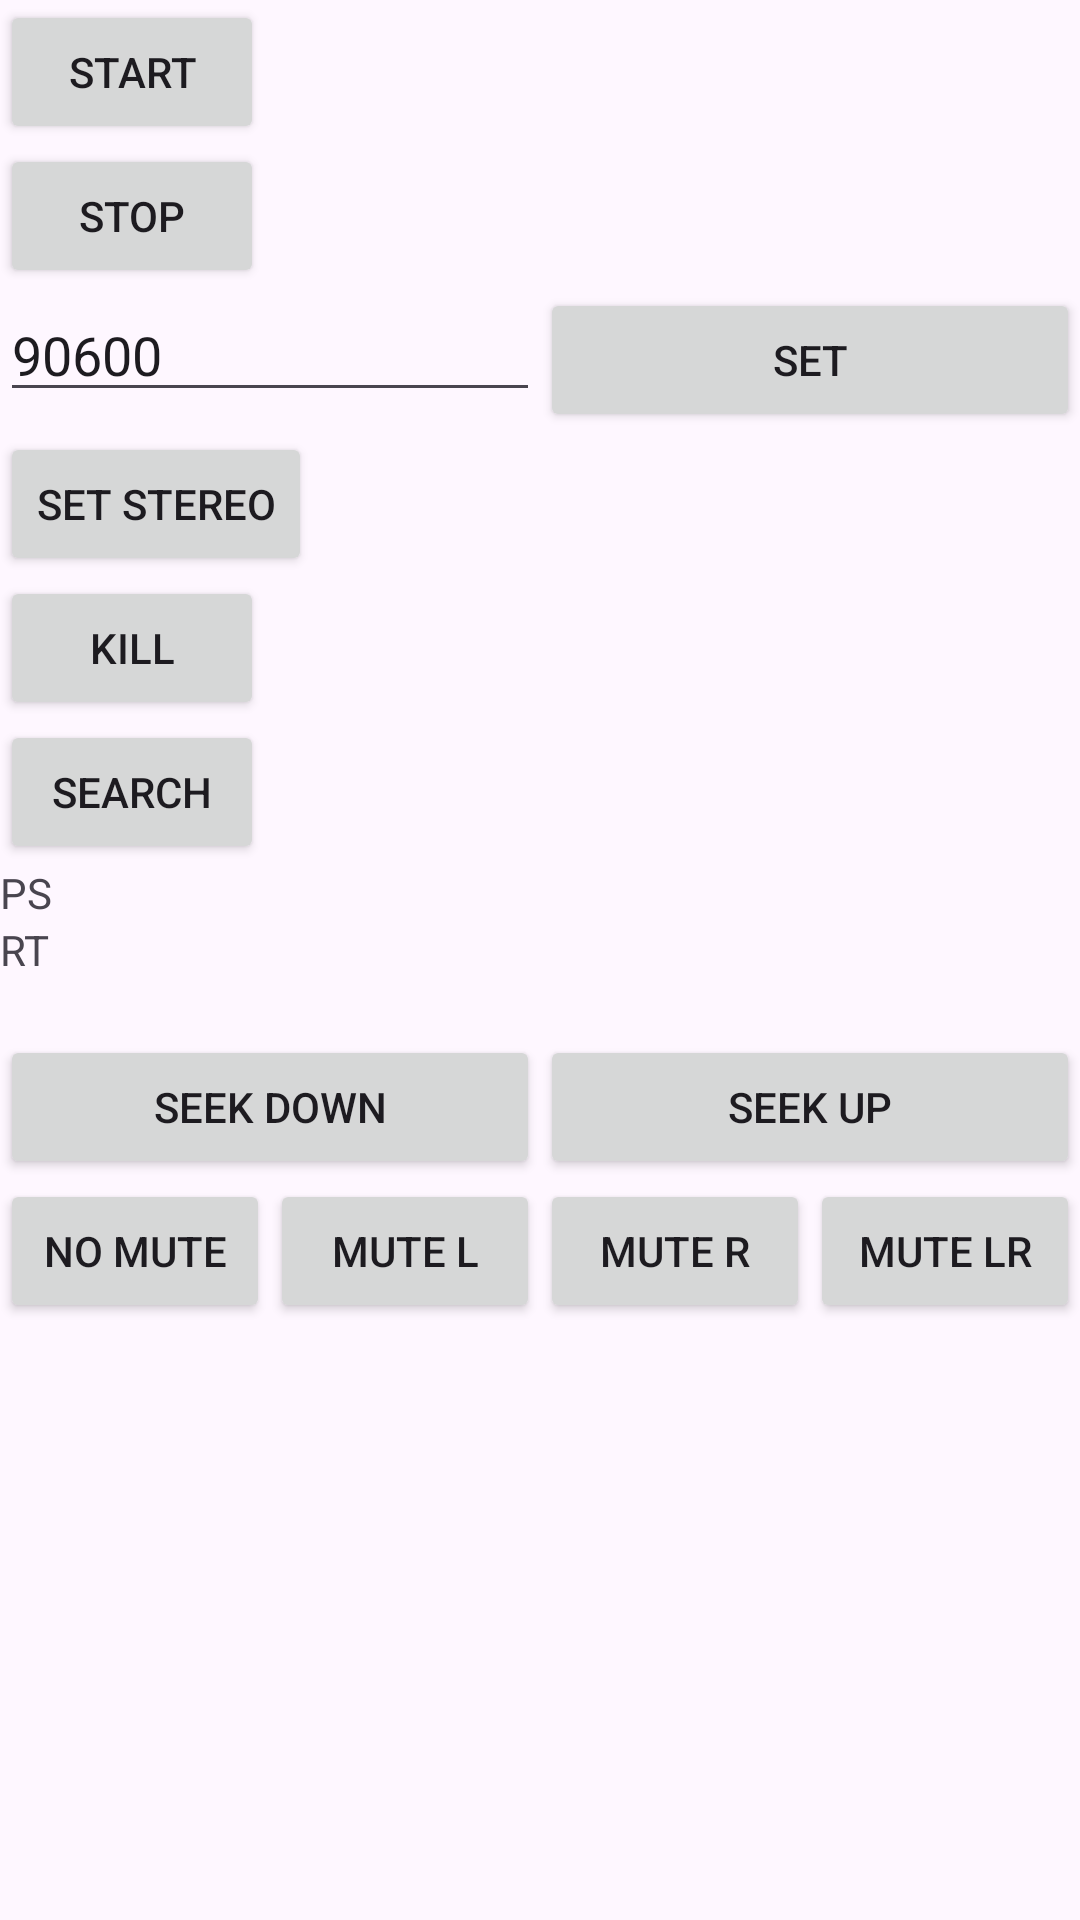

Android layout source for this screen:
<!-- AndroidManifest.xml: application theme AppCompatTheme -->
<!-- res/layout/player.xml -->
<?xml version="1.0" encoding="utf-8"?>
<LinearLayout
		xmlns:android="http://schemas.android.com/apk/res/android"
		android:orientation="vertical"
		android:layout_width="match_parent"
		android:layout_height="match_parent">
	<Button
			android:id="@+id/btn_start"
			android:text="Start"
			android:layout_width="wrap_content"
			android:layout_height="wrap_content" />
	<Button
			android:id="@+id/btn_stop"
			android:text="Stop"
			android:layout_width="wrap_content"
			android:layout_height="wrap_content" />

	<LinearLayout
			android:layout_width="match_parent"
			android:layout_height="wrap_content"
			android:orientation="horizontal">

		<EditText
				android:layout_width="0dp"
				android:layout_height="wrap_content"
				android:layout_weight="1"
				android:inputType="number|numberDecimal"
				android:text="90600"
				android:id="@+id/freq"/>
		<Button
				android:id="@+id/btn_set"
				android:text="Set"
				android:layout_weight="1"
				android:layout_width="0dp"
				android:layout_height="wrap_content" />
	</LinearLayout>

	<Button
			android:id="@+id/btn_set_stereo"
			android:text="set stereo"
			android:layout_width="wrap_content"
			android:layout_height="wrap_content" />

	<Button
			android:id="@+id/btn_kill"
			android:text="Kill"
			android:layout_width="wrap_content"
			android:layout_height="wrap_content" />
	<Button
			android:id="@+id/btn_search"
			android:text="Search"
			android:layout_width="wrap_content"
			android:layout_height="wrap_content" />

	<LinearLayout
			android:orientation="horizontal"
			android:layout_width="match_parent"
			android:layout_height="wrap_content">

		<TextView
				android:text="PS"
				android:layout_width="wrap_content"
				android:layout_height="wrap_content"
				android:layout_weight="1" />

		<TextView
				android:layout_width="wrap_content"
				android:layout_height="wrap_content"
				android:id="@+id/text_ps"
				android:layout_weight="1" />
	</LinearLayout>

	<LinearLayout
			android:orientation="horizontal"
			android:layout_width="match_parent"
			android:layout_height="wrap_content">

		<TextView
				android:text="RT"
				android:layout_width="wrap_content"
				android:layout_height="wrap_content"
				android:layout_weight="1" />

		<TextView
				android:layout_width="wrap_content"
				android:layout_height="wrap_content"
				android:id="@+id/text_rt"
				android:layout_weight="1" />
	</LinearLayout>
	<LinearLayout
			android:orientation="horizontal"
			android:layout_width="match_parent"
			android:layout_height="wrap_content">

		<TextView
				android:id="@+id/text_freq"
				android:layout_width="wrap_content"
				android:layout_height="wrap_content"
				android:layout_weight="1" />

		<TextView
				android:layout_width="wrap_content"
				android:layout_height="wrap_content"
				android:id="@+id/text_rssi"
				android:layout_weight="1" />
	</LinearLayout>
	<LinearLayout
			android:layout_width="match_parent"
			android:layout_height="wrap_content"
			android:orientation="horizontal">

		<Button
				android:id="@+id/btn_seek_down"
				android:text="Seek down"
				android:layout_weight="1"
				android:layout_width="0dp"
				android:layout_height="wrap_content" />
		<Button
				android:id="@+id/btn_seek_up"
				android:text="Seek up"
				android:layout_weight="1"
				android:layout_width="0dp"
				android:layout_height="wrap_content" />
	</LinearLayout>
	<LinearLayout
			android:layout_width="match_parent"
			android:layout_height="wrap_content"
			android:orientation="horizontal">

		<Button
				android:id="@+id/btn_mute_none"
				android:text="No mute"
				android:layout_weight="1"
				android:layout_width="0dp"
				android:layout_height="wrap_content" />
		<Button
				android:id="@+id/btn_mute_left"
				android:text="Mute L"
				android:layout_weight="1"
				android:layout_width="0dp"
				android:layout_height="wrap_content" />
		<Button
				android:id="@+id/btn_mute_right"
				android:text="Mute R"
				android:layout_weight="1"
				android:layout_width="0dp"
				android:layout_height="wrap_content" />
		<Button
				android:id="@+id/btn_mute_both"
				android:text="Mute LR"
				android:layout_weight="1"
				android:layout_width="0dp"
				android:layout_height="wrap_content" />
	</LinearLayout>
</LinearLayout>
<!-- resources referenced by this layout -->
<resources>
  <style name="AppCompatTheme" parent="Theme.Material3.DayNight.NoActionBar">
  		<item name="colorPrimary">@color/rfm_md_primary</item>
  		<item name="colorOnPrimary">@color/rfm_md_on_primary</item>
  		<item name="colorPrimaryContainer">@color/rfm_md_primary_container</item>
  		<item name="colorOnPrimaryContainer">@color/rfm_md_on_primary_container</item>
  		<item name="colorSecondary">@color/rfm_md_secondary</item>
  		<item name="colorOnSecondary">@color/rfm_md_on_secondary</item>
  		<item name="colorSecondaryContainer">@color/rfm_md_secondary_container</item>
  		<item name="colorOnSecondaryContainer">@color/rfm_md_on_secondary_container</item>
  		<item name="colorTertiary">@color/rfm_md_tertiary</item>
  		<item name="colorErrorContainer">@color/rfm_md_error_container</item>
  		<item name="colorOnErrorContainer">@color/rfm_md_on_error_container</item>
  		<item name="android:windowBackground">?android:attr/colorBackground</item>
  		<item name="android:statusBarColor">@android:color/transparent</item>
  		<item name="android:navigationBarColor">@android:color/transparent</item>
  		<item name="android:windowLightStatusBar">@bool/rfm_light_system_bars</item>
  		<item name="android:windowLightNavigationBar" tools:targetApi="o_mr1">@bool/rfm_light_system_bars</item>
  		<item name="actionBarTheme">@style/ThemeOverlay.Material3.Dark.ActionBar</item>
  		<item name="preferenceTheme">@style/RfmPreferenceTheme</item>
  	</style>
  <color name="rfm_md_primary">#1A73E8</color>
  <color name="rfm_md_on_primary">#FFFFFF</color>
  <color name="rfm_md_primary_container">#D3E3FD</color>
  <color name="rfm_md_on_primary_container">#041E49</color>
  <color name="rfm_md_secondary">#5F6368</color>
  <color name="rfm_md_on_secondary">#FFFFFF</color>
  <color name="rfm_md_secondary_container">#E8EAED</color>
  <color name="rfm_md_on_secondary_container">#1F1F1F</color>
  <color name="rfm_md_tertiary">#E37400</color>
  <color name="rfm_md_error_container">#FCE8E6</color>
  <color name="rfm_md_on_error_container">#B3261E</color>
  <style name="RfmPreferenceTheme" parent="PreferenceThemeOverlay">
  		<item name="preferenceStyle">@style/RfmPreference</item>
  		<item name="preferenceScreenStyle">@style/RfmPreferenceScreen</item>
  		<item name="dialogPreferenceStyle">@style/RfmDialogPreference</item>
  		<item name="editTextPreferenceStyle">@style/RfmEditTextPreference</item>
  		<item name="switchPreferenceCompatStyle">@style/RfmSwitchPreference</item>
  	</style>
  <style name="RfmPreference" parent="Preference.Material">
  		<item name="android:layout">@layout/pref_row</item>
  	</style>
  <style name="RfmPreferenceScreen" parent="Preference.PreferenceScreen.Material">
  		<item name="android:layout">@layout/pref_row</item>
  	</style>
  <style name="RfmDialogPreference" parent="Preference.DialogPreference.Material">
  		<item name="android:layout">@layout/pref_row</item>
  	</style>
  <style name="RfmEditTextPreference" parent="Preference.DialogPreference.EditTextPreference.Material">
  		<item name="android:layout">@layout/pref_row</item>
  	</style>
  <style name="RfmSwitchPreference" parent="Preference.SwitchPreferenceCompat.Material">
  		<item name="android:layout">@layout/pref_row</item>
  		<item name="android:widgetLayout">@layout/pref_widget_material_switch</item>
  	</style>
</resources>
